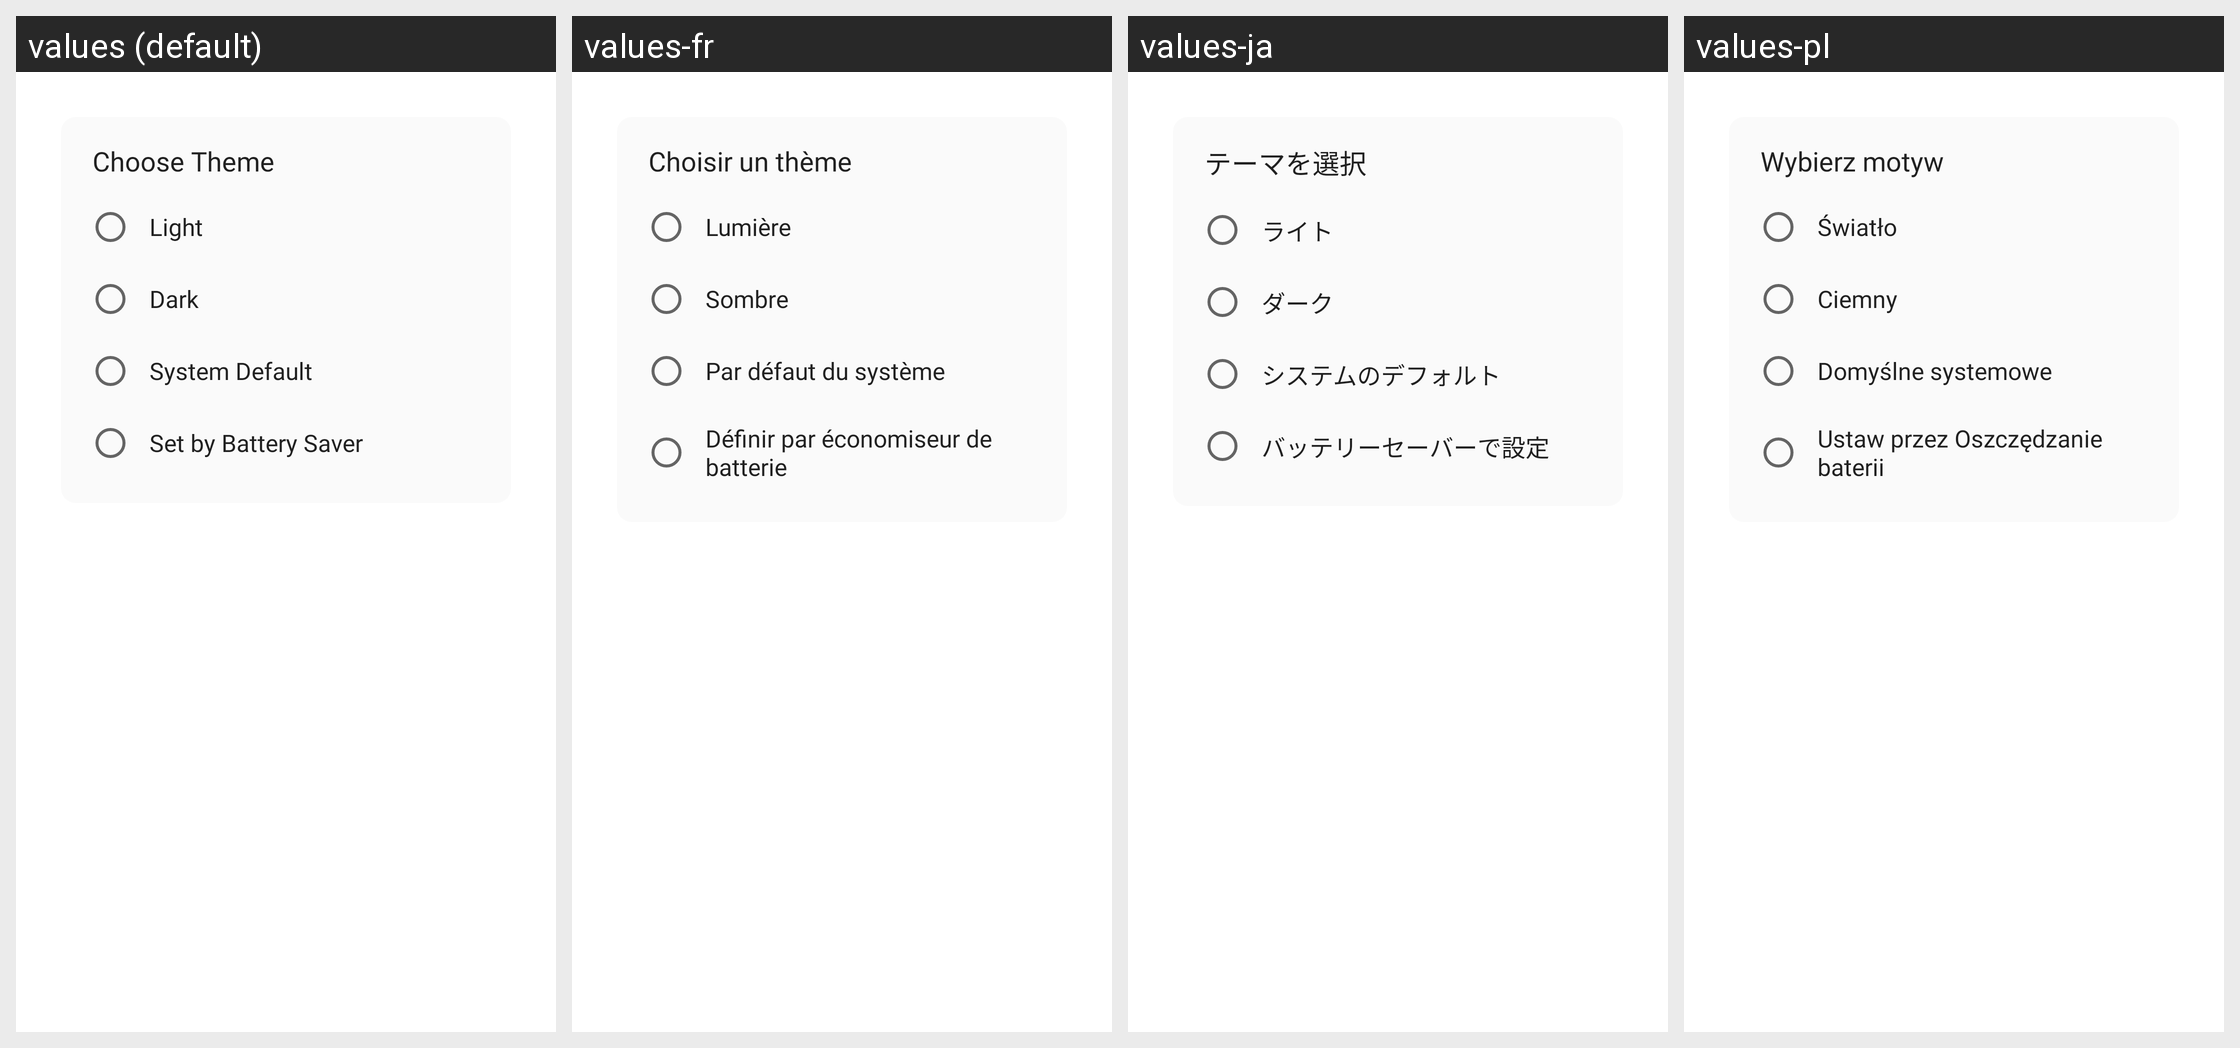

The same Android screen rendered under several of its app's locales, left to right. List the strings drawn on it with the default value and each locale's translation.
Android screen res/layout/dialog_theme.xml rendered under 4 locales, left to right: values (default), values-fr, values-ja, values-pl. Device: Nexus 5 (rendered at 1080×1920; each locale shown at half size, 540×960, under a caption strip naming it); theme AppTheme.
Other locales in the repository, not shown: values-ar, values-bn, values-cs, values-de, values-es, values-it, values-pt, values-ro, values-ru, values-ta, values-tr.
Strings drawn on this screen, with the default value and each locale's value (text and hints the layout hard-codes, and strings that could not be matched under every locale, appear in the picture but are not listed):

dialog_theme_title
  values: Choose Theme
  values-fr: Choisir un thème
  values-ja: テーマを選択
  values-pl: Wybierz motyw

dialog_theme_light
  values: Light
  values-fr: Lumière
  values-ja: ライト
  values-pl: Światło

dialog_theme_dark
  values: Dark
  values-fr: Sombre
  values-ja: ダーク
  values-pl: Ciemny

dialog_theme_system
  values: System Default
  values-fr: Par défaut du système
  values-ja: システムのデフォルト
  values-pl: Domyślne systemowe

dialog_theme_battery
  values: Set by Battery Saver
  values-fr: Définir par économiseur de batterie
  values-ja: バッテリーセーバーで設定
  values-pl: Ustaw przez Oszczędzanie baterii
